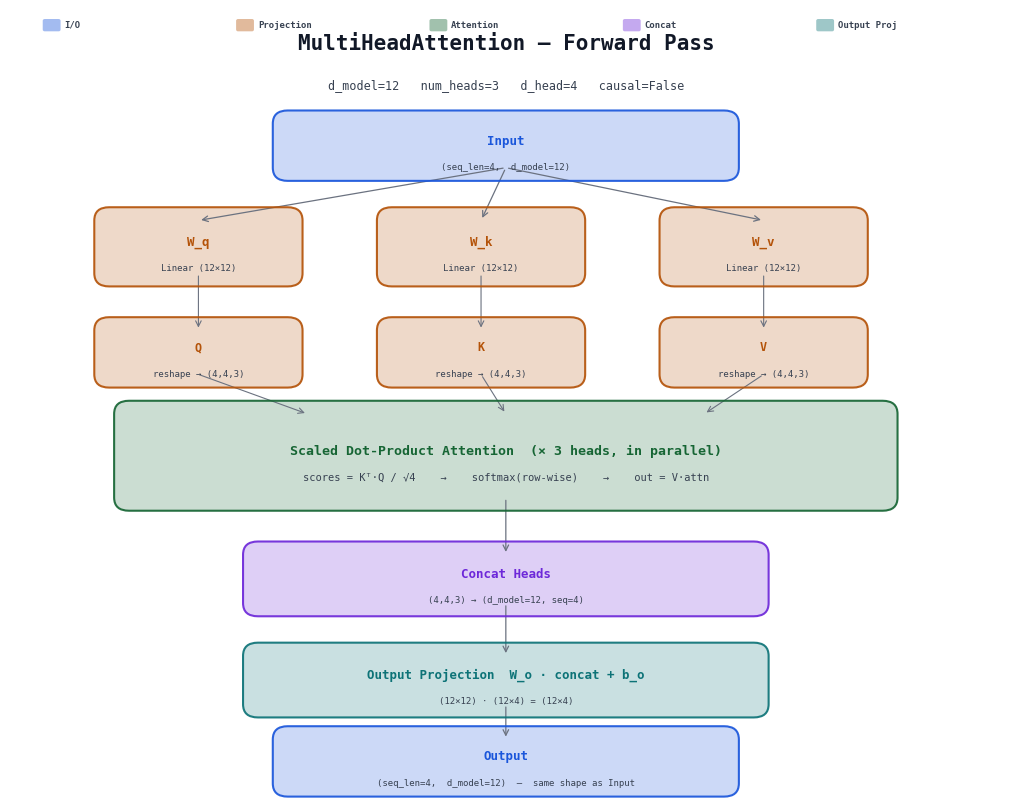

The matplotlib source for this figure: (Note: this script raises an exception after producing the figure.)
"""
MultiHeadAttention — Forward Pass Diagram  (solid white bg)
Generates: assets/img/mha.png
"""
import matplotlib
matplotlib.use('Agg')
import matplotlib.pyplot as plt
from matplotlib.patches import FancyBboxPatch

fig, ax = plt.subplots(1, 1, figsize=(10, 8))
ax.set_xlim(0, 10)
ax.set_ylim(0, 9)
ax.axis('off')

C = {'cyan': '#0d7377', 'blue': '#1a56db', 'purple': '#6d28d9',
     'green': '#166534', 'orange': '#b45309', 'red': '#b91c1c',
     'gray': '#6b7280', 'fg': '#111827', 'dim': '#374151', 'white': '#ffffff'}

def box(ax, x, y, w, h, color, title, sub='', fs=9, fs2=6.5):
    b = FancyBboxPatch((x, y), w, h, boxstyle='round,pad=0.15',
                       facecolor=color, edgecolor='none', alpha=0.22, linewidth=0, zorder=1)
    ax.add_patch(b)
    b2 = FancyBboxPatch((x, y), w, h, boxstyle='round,pad=0.15',
                        facecolor='none', edgecolor=color, alpha=0.92, linewidth=1.5, zorder=2)
    ax.add_patch(b2)
    ax.text(x+w/2, y+h/2+0.06, title, ha='center', va='center', fontsize=fs,
            fontweight='bold', color=color, fontfamily='monospace', zorder=3)
    if sub:
        ax.text(x+w/2, y+h/2-0.24, sub, ha='center', va='center', fontsize=fs2,
                color=C['dim'], fontfamily='monospace', zorder=3)

def arrow(x1, y1, x2, y2, c=None, lw=1.1):
    ax.annotate('', xy=(x2, y2), xytext=(x1, y1),
                arrowprops=dict(arrowstyle='->', color=c or C['gray'], lw=lw,
                               connectionstyle='arc3,rad=0'), zorder=1)

# ── Title ──
ax.text(5, 8.55, 'MultiHeadAttention — Forward Pass', ha='center', fontsize=15,
        fontweight='bold', color=C['fg'], fontfamily='monospace')
ax.text(5, 8.10, 'd_model=12   num_heads=3   d_head=4   causal=False',
        ha='center', fontsize=8.5, color=C['dim'], family='monospace')

# ── Row 1: Input ──
y0 = 7.2
box(ax, 2.8, y0, 4.4, 0.50, C['blue'], 'Input', '(seq_len=4,  d_model=12)')

# ── Row 2: Q K V projections ──
y1 = 6.0
xs = [1.0, 3.85, 6.7]
labels = [('W_q', 'Linear (12×12)'), ('W_k', 'Linear (12×12)'), ('W_v', 'Linear (12×12)')]
for (title, sub), x in zip(labels, xs):
    box(ax, x, y1, 1.8, 0.60, C['orange'], title, sub, fs=9)
    arrow(5, y0, x+0.9, y1+0.60, C['gray'], 0.9)

# ── Row 3: Q K V tensors ──
y2 = 4.85
for name, x in [('Q', xs[0]), ('K', xs[1]), ('V', xs[2])]:
    box(ax, x, y2, 1.8, 0.50, C['orange'], name, 'reshape → (4,4,3)', fs=8.5)
    arrow(x+0.9, y1, x+0.9, y2+0.50, C['gray'], 0.8)

# ── Row 4: Attention ──
y3 = 3.45
box(ax, 1.2, y3, 7.6, 0.95, C['green'],
    'Scaled Dot-Product Attention  (× 3 heads, in parallel)',
    'scores = Kᵀ·Q / √4    →    softmax(row-wise)    →    out = V·attn',
    fs=9.5, fs2=7.5)
arrow(xs[0]+0.9, y2, 3.0, y3+0.95, C['gray'], 0.8)
arrow(xs[1]+0.9, y2, 5.0, y3+0.95, C['gray'], 0.8)
arrow(xs[2]+0.9, y2, 7.0, y3+0.95, C['gray'], 0.8)

# ── Row 5: Concat ──
y4 = 2.25
box(ax, 2.5, y4, 5.0, 0.55, C['purple'], 'Concat Heads', '(4,4,3) → (d_model=12, seq=4)')
arrow(5, y3, 5, y4+0.55, C['gray'], 0.9)

# ── Row 6: Output projection ──
y5 = 1.10
box(ax, 2.5, y5, 5.0, 0.55, C['cyan'], 'Output Projection  W_o · concat + b_o', '(12×12) · (12×4) = (12×4)')
arrow(5, y4, 5, y5+0.55, C['gray'], 0.9)

# ── Row 7: Output ──
y6 = 0.20
box(ax, 2.8, y6, 4.4, 0.50, C['blue'], 'Output', '(seq_len=4,  d_model=12)  —  same shape as Input')
arrow(5, y5, 5, y6+0.50, C['gray'], 0.9)

# ── Legend ──
leg = [(C['blue'], 'I/O'), (C['orange'], 'Projection'), (C['green'], 'Attention'),
       (C['purple'], 'Concat'), (C['cyan'], 'Output Proj')]
for i, (col, lab) in enumerate(leg):
    lx = 0.35 + i * 1.95
    ax.add_patch(FancyBboxPatch((lx, 8.77), 0.14, 0.10, boxstyle='round,pad=0.02',
                                facecolor=col, edgecolor='none', alpha=0.40, zorder=2))
    ax.text(lx+0.20, 8.80, lab, fontsize=6.5, color=C['dim'], fontweight='bold', family='monospace', zorder=3)

plt.tight_layout(pad=0.3)
plt.savefig('../img/mha.png', dpi=180, bbox_inches='tight', facecolor='white', edgecolor='none')
plt.close()
print('Saved: assets/img/mha.png')
